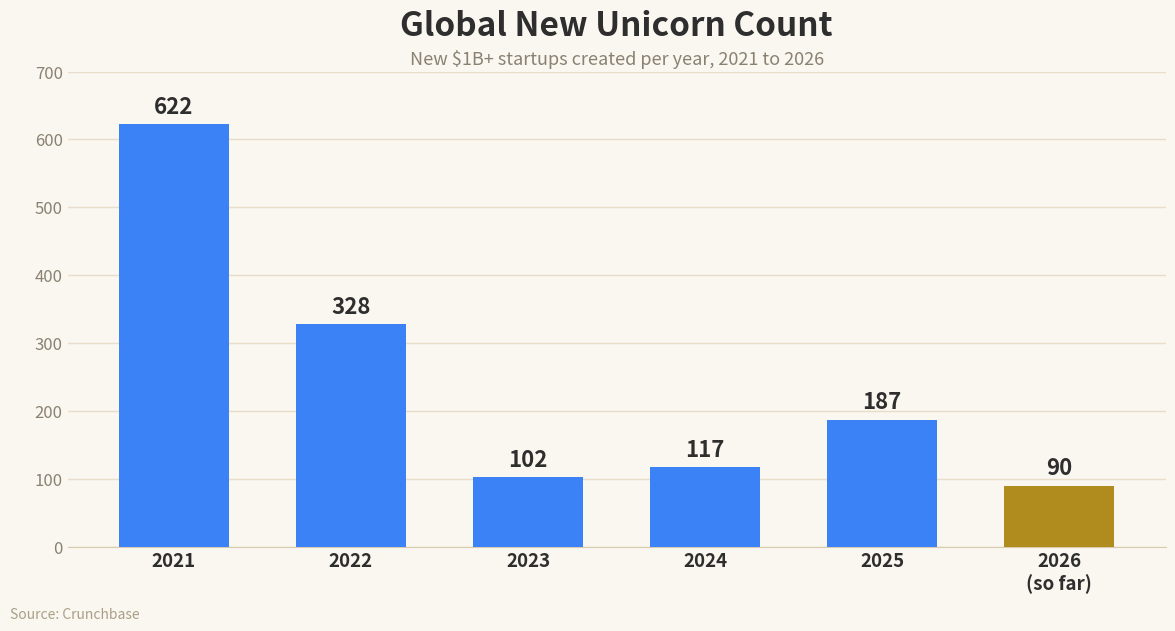

Python code for this plot:
#!/usr/bin/env python3
"""
make-unicorn-chart.py  [out.png]

REALTY EXPERTS branded recreation of the "Global New Unicorn Count" bar chart for
the 07/07/26 daily email (Market Briefs "🔔 Ring the bell." — the AI boom has
minted 90 new unicorns so far this year; a unicorn is a startup valued over $1B).
OUR OWN branded chart, not the source image.

Warm cream ground (Meridian paper), blue bars, the current-year 2026 bar
highlighted in gold with a "so far" note. Source line only (no RE authorship
label, per Harv 06/29). Run with python3.13.
"""
import sys
import matplotlib
matplotlib.use("Agg")
import matplotlib.pyplot as plt

OUT = sys.argv[1] if len(sys.argv) > 1 else "unicorn-count-070726.png"

# (year label, new unicorns created that year) — Crunchbase. 2026 is partial.
BARS = [
    ("2021", 622), ("2022", 328), ("2023", 102),
    ("2024", 117), ("2025", 187), ("2026", 90),
]
PARTIAL_IDX = 5  # 2026 is "so far"

labels = [b[0] for b in BARS]
vals   = [b[1] for b in BARS]
x = list(range(len(BARS)))

BLUE   = "#3b82f6"   # standard bars (faithful to source blue)
GOLD   = "#B08C1E"   # highlight the current year (Meridian gold)
GROUND = "#FAF7F0"   # Meridian paper
INK    = "#2e2e2e"
MUTED  = "#8a8172"

fig, ax = plt.subplots(figsize=(12, 6.6))
fig.patch.set_facecolor(GROUND)
ax.set_facecolor(GROUND)

colors = [BLUE] * len(BARS)
colors[PARTIAL_IDX] = GOLD  # 2026 "so far" stands out
bars = ax.bar(x, vals, width=0.62, color=colors, zorder=3)

# value labels above each bar
for xi, v in zip(x, vals):
    ax.text(xi, v + 9, f"{v}", ha="center", va="bottom",
            fontsize=16, fontweight="bold", color=INK)

# titles
ax.set_title("Global New Unicorn Count", fontsize=24,
             fontweight="bold", color=INK, loc="center", pad=26)
ax.text(0.5, 1.015, "New $1B+ startups created per year, 2021 to 2026",
        transform=ax.transAxes, fontsize=13, color=MUTED, ha="center")

# axes cosmetics
ax.set_xticks(x)
xlabels = list(labels)
xlabels[PARTIAL_IDX] = "2026\n(so far)"
ax.set_xticklabels(xlabels, fontsize=13.5, fontweight="bold", color=INK)
ax.set_ylim(0, 700)
ax.set_yticks([0, 100, 200, 300, 400, 500, 600, 700])
ax.set_yticklabels(["0", "100", "200", "300", "400", "500", "600", "700"],
                   fontsize=12, color=MUTED)
ax.tick_params(axis="both", length=0)
ax.grid(axis="y", color="#e7ddc9", linewidth=1.0, zorder=0)
ax.set_axisbelow(True)
for s in ("top", "right", "left"):
    ax.spines[s].set_visible(False)
ax.spines["bottom"].set_color("#d8cbb0")
ax.set_xlim(-0.6, len(BARS) - 0.4)

fig.text(0.012, 0.012, "Source: Crunchbase", fontsize=10, color="#a99f88", ha="left")

fig.subplots_adjust(left=0.06, right=0.975, top=0.84, bottom=0.12)
fig.savefig(OUT, dpi=150, facecolor=GROUND)
plt.close(fig)
print("wrote", OUT)
